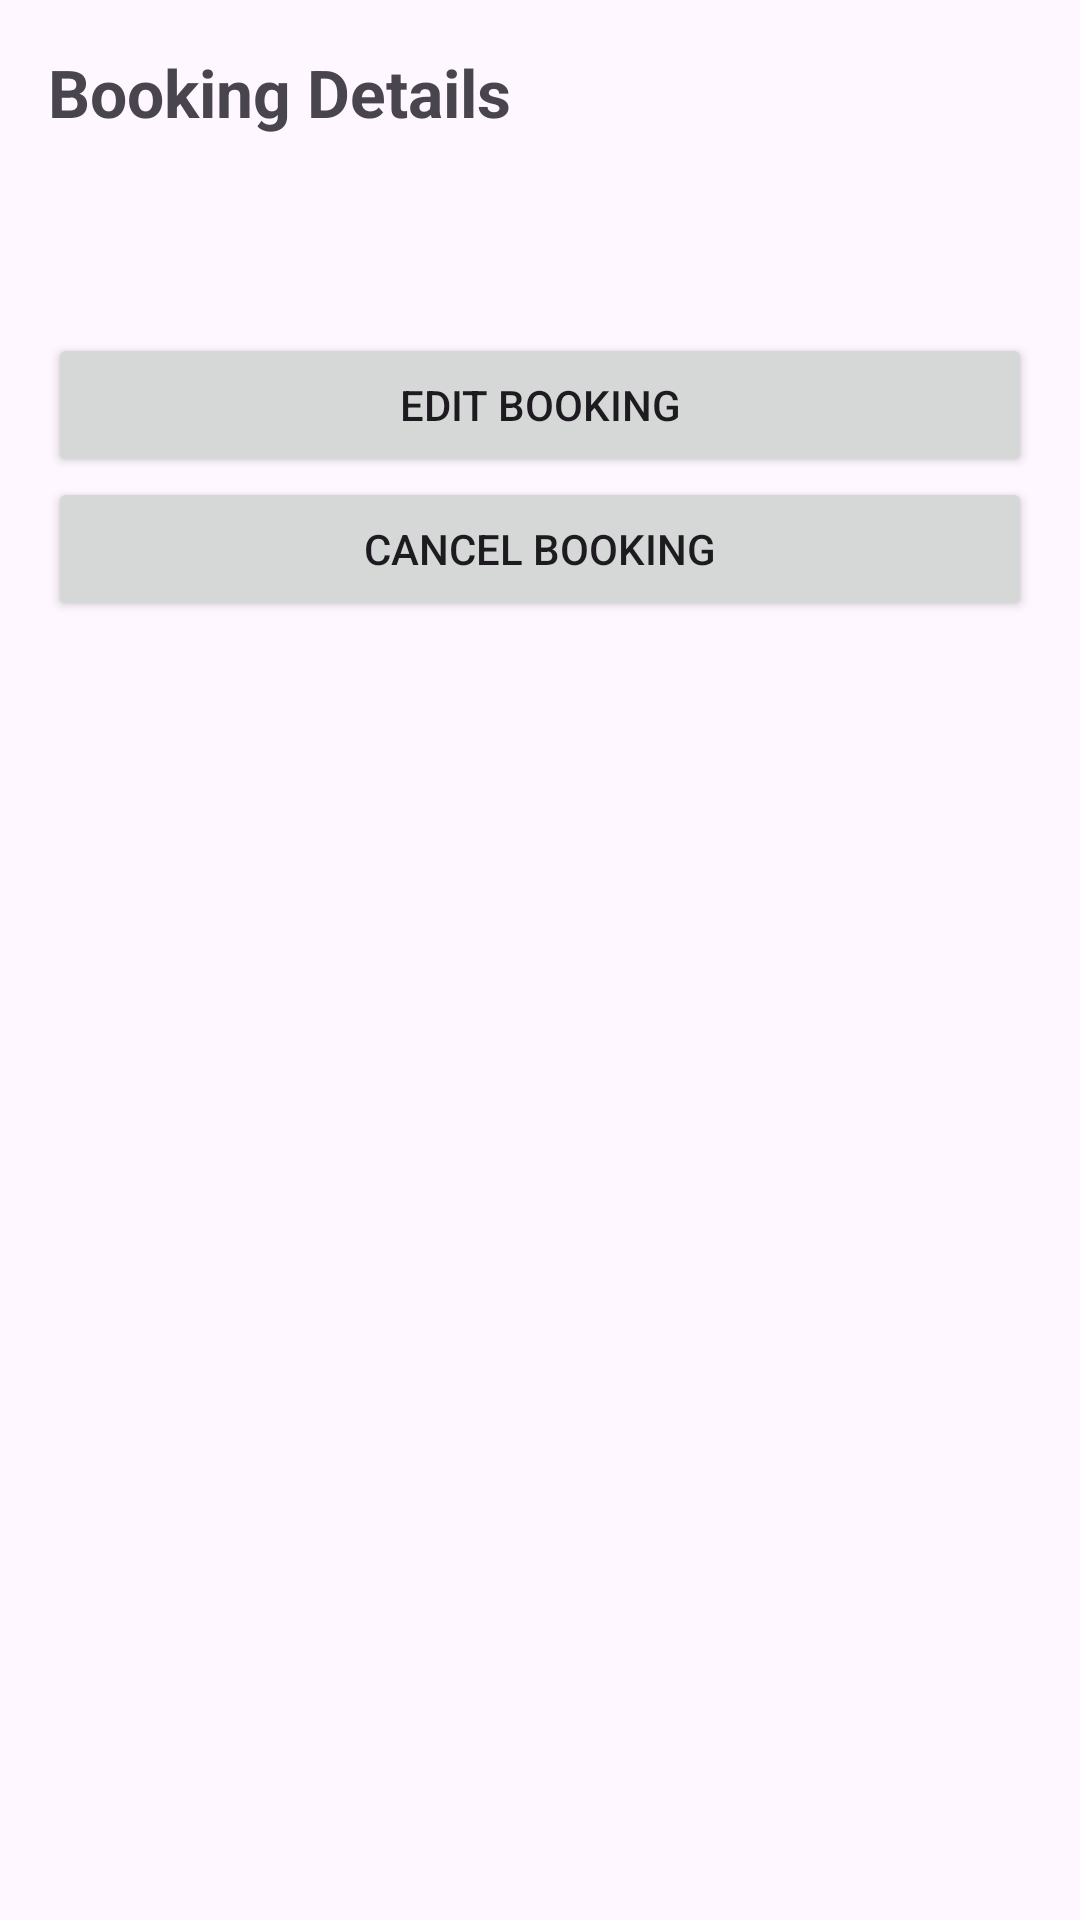

The Android layout XML behind this screen, and the referenced resources:
<!-- AndroidManifest.xml: application theme Theme.P2PRoomBooking -->
<!-- res/layout/activity_booking_detail.xml -->
<?xml version="1.0" encoding="utf-8"?>
<ScrollView xmlns:android="http://schemas.android.com/apk/res/android"
    android:layout_width="match_parent"
    android:layout_height="match_parent"
    android:padding="16dp">

    <LinearLayout
        android:layout_width="match_parent"
        android:layout_height="wrap_content"
        android:orientation="vertical">

        <TextView
            android:id="@+id/tvTitle"
            android:layout_width="wrap_content"
            android:layout_height="wrap_content"
            android:text="Booking Details"
            android:textSize="22sp"
            android:textStyle="bold"
            android:layout_marginBottom="16dp" />

        <TextView
            android:id="@+id/tvDetails"
            android:layout_width="match_parent"
            android:layout_height="wrap_content"
            android:textSize="16sp"
            android:lineSpacingExtra="4dp"
            android:layout_marginBottom="20dp" />

        
        <EditText
            android:id="@+id/etVisitorName"
            android:layout_width="match_parent"
            android:layout_height="wrap_content"
            android:hint="Visitor Name"
            android:visibility="gone"
            android:layout_marginBottom="8dp" />

        <EditText
            android:id="@+id/etVisitorMobile"
            android:layout_width="match_parent"
            android:layout_height="wrap_content"
            android:hint="Visitor Mobile"
            android:inputType="phone"
            android:visibility="gone"
            android:layout_marginBottom="8dp" />

        <EditText
            android:id="@+id/etPurpose"
            android:layout_width="match_parent"
            android:layout_height="wrap_content"
            android:hint="Purpose of Visit"
            android:visibility="gone"
            android:layout_marginBottom="8dp" />

        <EditText
            android:id="@+id/etArrivalAt"
            android:layout_width="match_parent"
            android:layout_height="wrap_content"
            android:hint="Arrival At"
            android:focusable="false"
            android:clickable="true"
            android:visibility="gone"
            android:layout_marginBottom="8dp" />

        <EditText
            android:id="@+id/etDepartureAt"
            android:layout_width="match_parent"
            android:layout_height="wrap_content"
            android:hint="Departure At"
            android:focusable="false"
            android:clickable="true"
            android:visibility="gone"
            android:layout_marginBottom="16dp" />

        <Button
            android:id="@+id/btnSaveBooking"
            android:layout_width="match_parent"
            android:layout_height="wrap_content"
            android:text="Save"
            android:visibility="gone" />

        <Button
            android:id="@+id/btnCancelEdit"
            android:layout_width="match_parent"
            android:layout_height="wrap_content"
            android:text="Cancel Edit"
            android:visibility="gone" />

        <Button
            android:id="@+id/btnEditBooking"
            android:layout_width="match_parent"
            android:layout_height="wrap_content"
            android:text="Edit Booking"
            android:layout_marginTop="8dp" />

        <Button
            android:id="@+id/btnCancelBooking"
            android:layout_width="match_parent"
            android:layout_height="wrap_content"
            android:text="Cancel Booking" />

    </LinearLayout>

</ScrollView>
<!-- resources referenced by this layout -->
<resources>
  <style name="Theme.P2PRoomBooking" parent="Base.Theme.P2PRoomBooking" />
  <style name="Base.Theme.P2PRoomBooking" parent="Theme.Material3.DayNight.NoActionBar">
          
          
      </style>
</resources>
